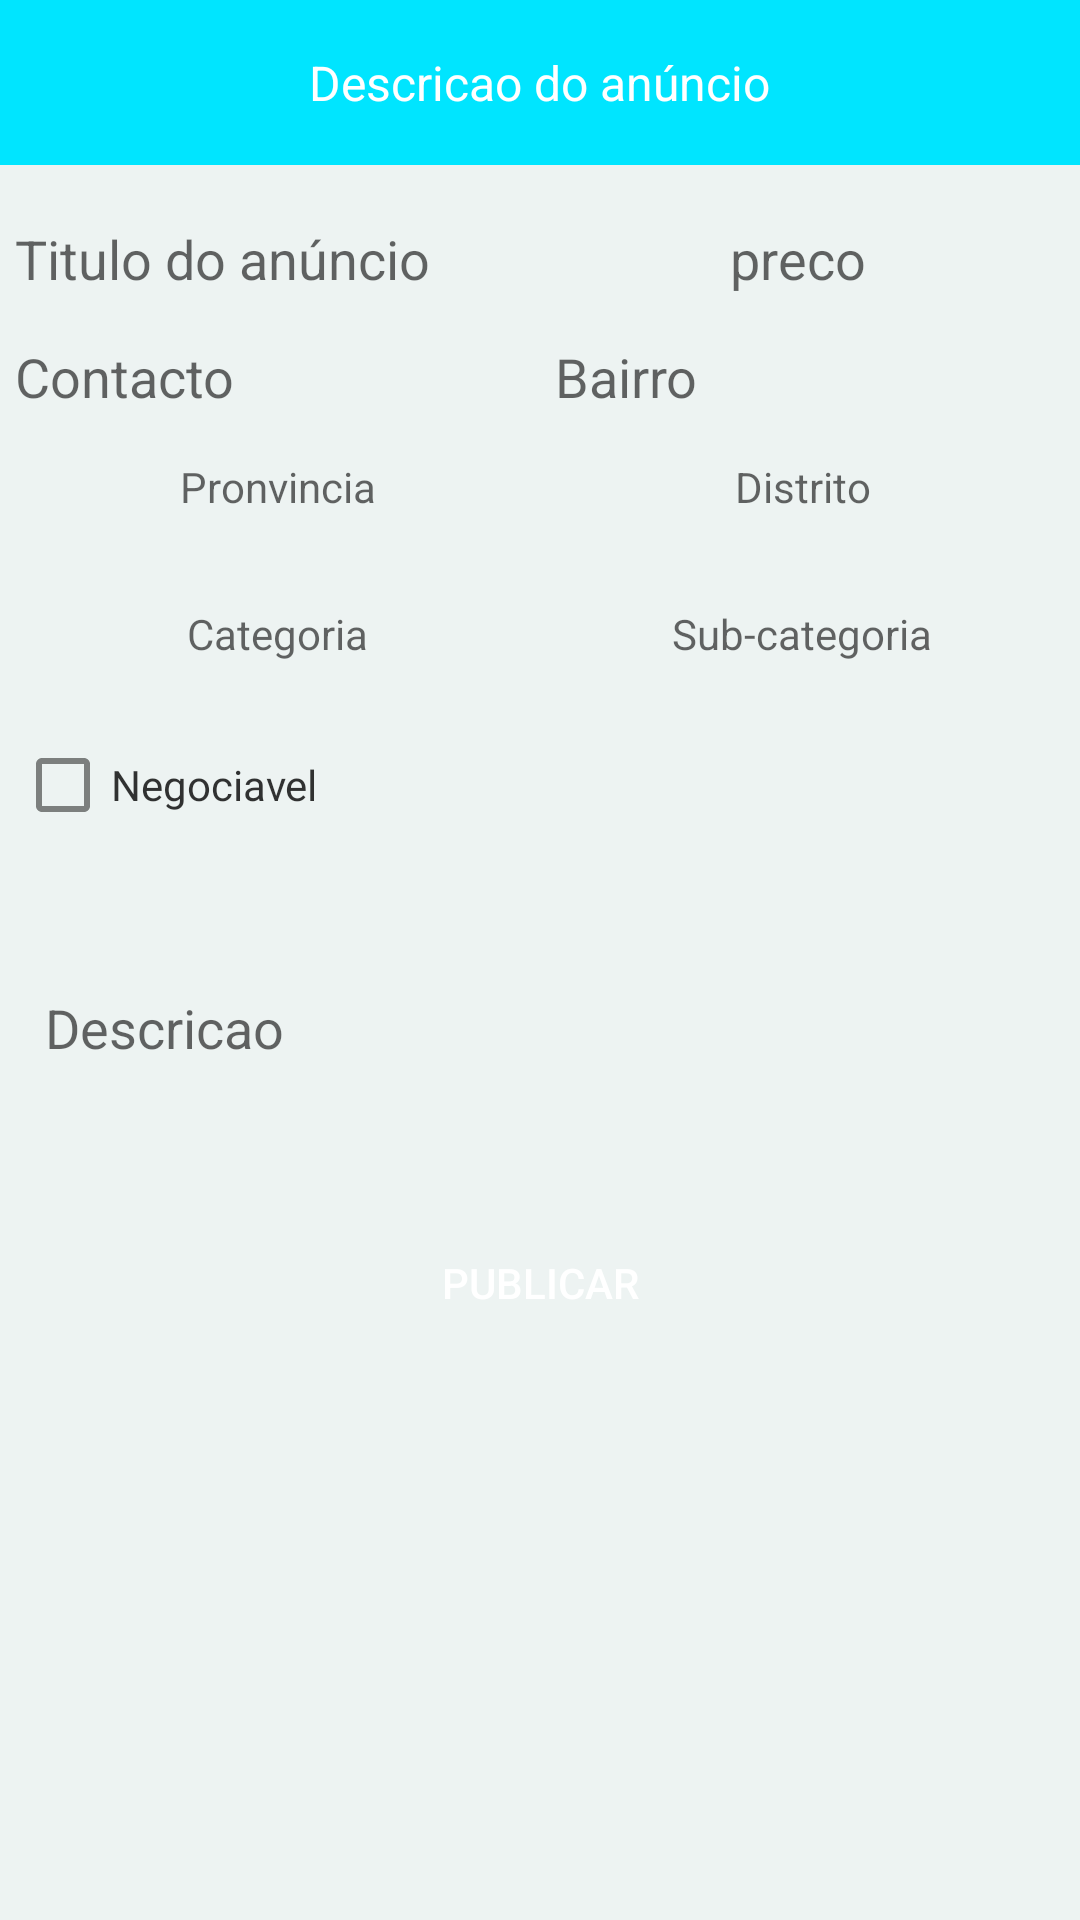

Produce the Android XML layout that renders to this screen, including the resource entries it uses.
<!-- AndroidManifest.xml: application theme AppTheme -->
<!-- res/layout/activity_informacoes_publicar.xml -->
<?xml version="1.0" encoding="utf-8"?>
<RelativeLayout
    xmlns:android="http://schemas.android.com/apk/res/android"
    xmlns:app="http://schemas.android.com/apk/res-auto"
    xmlns:tools="http://schemas.android.com/tools"
    android:orientation="vertical"
    android:layout_width="match_parent"
    android:layout_height="match_parent"
    android:background="@color/colorEscuro"
    tools:context=".publicar.InformacoesPublicar">

<LinearLayout
    android:orientation="vertical"
    android:layout_width="match_parent"
    android:layout_height="match_parent">


    <LinearLayout
        android:layout_width="match_parent"
        android:background="@color/colorPrimary"
        android:layout_marginBottom="14dp"
        android:gravity="center"
        android:layout_height="55dp">
        <TextView
            android:layout_width="wrap_content"
            android:layout_height="wrap_content"
            android:textSize="16sp"
            android:layout_gravity="center_vertical"
            android:layout_margin="5dp"
            android:textColor="@android:color/white"
            android:text="@string/descricao_do_anucio"/>
    </LinearLayout>



    <androidx.core.widget.NestedScrollView
        android:layout_width="match_parent"
        android:layout_height="wrap_content">
        <LinearLayout
            android:padding="5dp"
            android:orientation="vertical"
            android:layout_width="match_parent"
            android:layout_height="wrap_content">
            <LinearLayout
                android:layout_width="match_parent"
                android:layout_height="wrap_content">
                <com.google.android.material.textfield.TextInputEditText
                    android:id="@+id/tv_titulo"
                    android:layout_weight="1"
                    android:layout_width="match_parent"
                    android:layout_height="wrap_content"
                    android:maxLength="80"
                    android:layout_marginRight="5dp"
                    android:background="@drawable/txt_card_bg"
                    android:hint="@string/titulo_do_anucio">
                </com.google.android.material.textfield.TextInputEditText>

                <com.google.android.material.textfield.TextInputEditText
                    android:id="@+id/tv_preco"
                    android:layout_weight="2"
                    android:layout_width="match_parent"
                    android:layout_height="wrap_content"
                    android:inputType="numberDecimal"
                    android:maxLength="20"
                    android:layout_marginLeft="5dp"
                    android:background="@drawable/txt_card_bg"
                    android:hint="@string/preco">
                </com.google.android.material.textfield.TextInputEditText>

            </LinearLayout>


            <LinearLayout
                android:layout_marginTop="15dp"
                android:layout_width="match_parent"
                android:layout_height="wrap_content">

                <com.google.android.material.textfield.TextInputEditText
                    android:id="@+id/tv_contacto"
                    android:maxLength="20"
                    android:layout_weight="1"
                    android:layout_width="match_parent"
                    android:layout_height="wrap_content"
                    android:layout_marginRight="5dp"
                    android:background="@drawable/txt_card_bg"
                    android:inputType="phone"
                    android:hint="@string/contacto">
                </com.google.android.material.textfield.TextInputEditText>

                <com.google.android.material.textfield.TextInputEditText
                    android:id="@+id/tv_bairo"
                    android:layout_weight="1"
                    android:layout_width="match_parent"
                    android:layout_height="wrap_content"
                    android:layout_marginLeft="5dp"
                    android:background="@drawable/txt_card_bg"
                    android:hint="@string/bairro">
                </com.google.android.material.textfield.TextInputEditText>


            </LinearLayout>


            <LinearLayout
                android:layout_marginBottom="15dp"
                android:layout_marginTop="15dp"
                android:layout_width="match_parent"
                android:layout_height="wrap_content">

                <TextView
                    android:layout_weight="1"
                    android:layout_width="match_parent"
                    android:layout_height="wrap_content"
                    android:gravity="center"
                    android:hint="Pronvincia"/>


                <TextView
                    android:layout_weight="1"
                    android:layout_width="match_parent"
                    android:layout_height="wrap_content"
                    android:gravity="center"
                    android:hint="Distrito"/>


            </LinearLayout>
            <LinearLayout
                android:layout_width="match_parent"
                android:layout_height="wrap_content">

                <Spinner
                    android:id="@+id/sp_provincias"
                    android:layout_weight="1"
                    android:layout_marginRight="5dp"
                    android:background="@drawable/txt_card_bg"
                    android:layout_width="match_parent"
                    android:layout_height="wrap_content">
                </Spinner>

                <Spinner
                    android:id="@+id/sp_distritos"
                    android:layout_weight="1"
                    android:layout_marginLeft="5dp"
                    android:background="@drawable/txt_card_bg"
                    android:layout_width="match_parent"
                    android:layout_height="wrap_content">
                </Spinner>
            </LinearLayout>




            <LinearLayout
                android:layout_marginBottom="15dp"
                android:layout_marginTop="15dp"
                android:layout_width="match_parent"
                android:layout_height="wrap_content">

                <TextView
                    android:layout_weight="1"
                    android:layout_width="match_parent"
                    android:layout_height="wrap_content"
                    android:gravity="center"
                    android:hint="Categoria"/>


                <TextView
                    android:layout_weight="1"
                    android:layout_width="match_parent"
                    android:layout_height="wrap_content"
                    android:gravity="center"
                    android:hint="Sub-categoria"/>


            </LinearLayout>
            <LinearLayout
                android:layout_width="match_parent"
                android:layout_height="wrap_content">

                <Spinner
                    android:id="@+id/sp_categoria"
                    android:layout_weight="1"
                    android:layout_marginRight="5dp"
                    android:background="@drawable/txt_card_bg"
                    android:layout_width="match_parent"
                    android:layout_height="wrap_content">
                </Spinner>

                <Spinner
                    android:id="@+id/sp_sub_categoria"
                    android:layout_weight="1"
                    android:layout_marginLeft="5dp"
                    android:background="@drawable/txt_card_bg"
                    android:layout_width="match_parent"
                    android:layout_height="wrap_content">
                </Spinner>
            </LinearLayout>
            <LinearLayout
                android:orientation="vertical"
                android:layout_marginTop="10dp"
                android:layout_width="match_parent"
                android:layout_height="wrap_content">
                <CheckBox
                    android:id="@+id/cb_negociavel"
                    android:layout_width="wrap_content"
                    android:layout_height="wrap_content"
                    android:background="@drawable/txt_card_bg"
                    android:alpha="0.8"
                    android:text="Negociavel"/>

                <androidx.recyclerview.widget.RecyclerView
                    android:id="@+id/rv_destalhes"
                    android:layout_width="match_parent"
                    android:layout_height="wrap_content"/>

            </LinearLayout>
            <LinearLayout
                android:layout_width="match_parent"
                android:layout_height="100dp"
                android:layout_marginTop="15dp"
                >
                <com.google.android.material.textfield.TextInputEditText
                    android:id="@+id/tv_descricao"
                    android:hint="Descricao"
                    android:layout_width="match_parent"
                    android:padding="10dp"
                    android:layout_height="match_parent"
                    android:background="@drawable/txt_card_bg"
                    />
            </LinearLayout>


            <RelativeLayout
                android:layout_width="match_parent"
                android:layout_height="match_parent">

                <Button
                    android:id="@+id/btn_publicar"
                    android:layout_width="match_parent"
                    android:background="@drawable/btn_bg"
                    android:layout_alignParentBottom="true"
                    android:textColor="@android:color/white"
                    android:text="Publicar"
                    android:layout_margin="5dp"
                    android:layout_height="50dp" />



            </RelativeLayout>


        </LinearLayout>

    </androidx.core.widget.NestedScrollView>






</LinearLayout>
</RelativeLayout>
<!-- resources referenced by this layout -->
<resources>
  <color name="colorEscuro">#F3EDF3F2</color>
  <color name="colorPrimary">#00E5FF</color>
  <string name="bairro">Bairro</string>
  <string name="contacto">Contacto</string>
  <string name="descricao_do_anucio">Descricao do anúncio</string>
  <string name="preco">preco</string>
  <string name="titulo_do_anucio">Titulo do anúncio</string>
  <style name="AppTheme" parent="Theme.AppCompat.Light.NoActionBar">
          
          <item name="colorPrimary">@color/colorPrimary</item>
          <item name="colorPrimaryDark">@color/colorPrimary</item>
          <item name="colorAccent">@color/colorAccent</item>
      </style>
  <color name="colorAccent">#1DE9B6</color>
</resources>
